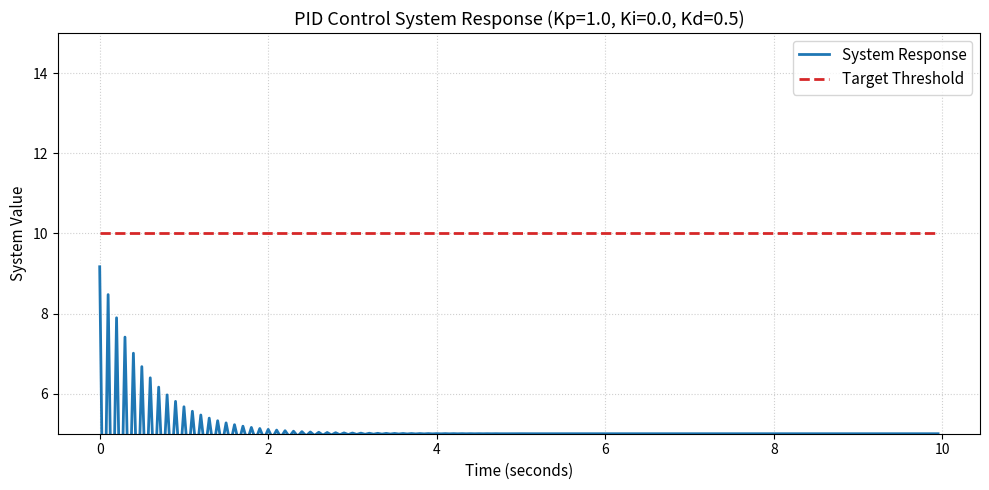

This chart was generated by the following Python code:
import matplotlib.pyplot as plt
import numpy as np


class PIDController:

  def __init__(self, kp, ki, kd, setpoint):
    self.kp = kp
    self.ki = ki
    self.kd = kd
    self.setpoint = setpoint

    self.integral = 0.0
    self.previous_error = 0.0

  def update(self, current_value, dt):
    error = self.setpoint - current_value

    p = self.kp * error

    self.integral += error * dt
    i = self.ki * self.integral

    derivative = (error - self.previous_error) / dt if dt > 0 else 0.0
    d = self.kd * derivative

    self.previous_error = error

    return p + i + d



total_time = 10.0 
dt = 0.05 
time = np.arange(0, total_time, dt)

setpoint = 10.0 
current_value = 0
Kp = 1.0
Ki = 0.0
Kd = 0.5

pid = PIDController(Kp, Ki, Kd, setpoint)


response_values = []
setpoint_values = []

system_time_constant = 0.6

for t in time:
  control_effort = pid.update(current_value, dt)

  rate_of_change = (control_effort - current_value) / system_time_constant
  current_value += rate_of_change * dt

  response_values.append(current_value)
  setpoint_values.append(setpoint)

plt.figure(figsize=(10, 5))
plt.plot(
    time, response_values, label="System Response", color="#1f77b4", linewidth=2
)
plt.plot(
    time,
    setpoint_values,
    label="Target Threshold",
    color="#d62728",
    linestyle="--",
    linewidth=2,
)

plt.title(
    f"PID Control System Response (Kp={Kp}, Ki={Ki}, Kd={Kd})", fontsize=13
)
plt.xlabel("Time (seconds)", fontsize=11)
plt.ylabel("System Value", fontsize=11)
plt.grid(True, linestyle=":", alpha=0.6)
plt.legend(fontsize=11)
plt.tight_layout()
plt.ylim(setpoint -5, setpoint + 5)
plt.show()
